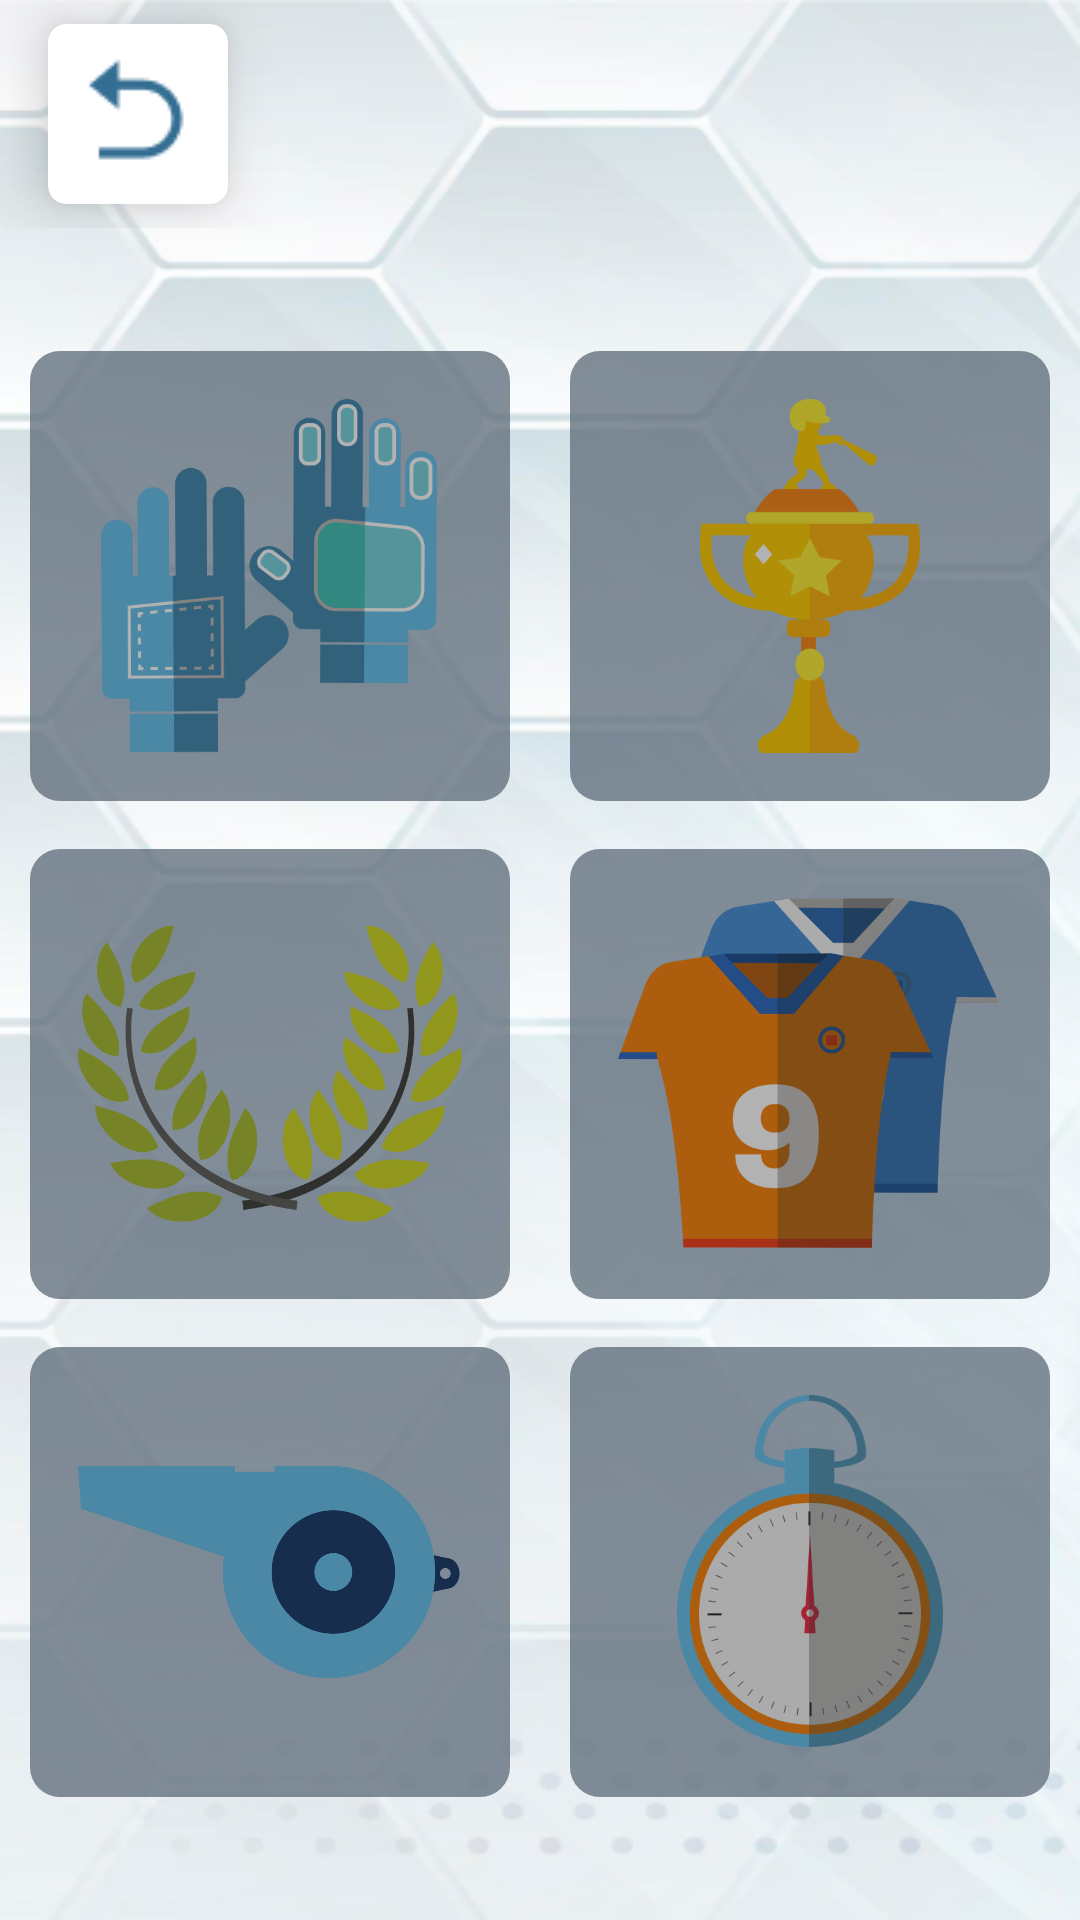

Layout XML and referenced resources for this Android screen:
<!-- AndroidManifest.xml: application theme Theme.StadiumAndBalls -->
<!-- res/layout/fragment_collection.xml -->
<?xml version="1.0" encoding="utf-8"?>
<LinearLayout xmlns:android="http://schemas.android.com/apk/res/android"
    xmlns:tools="http://schemas.android.com/tools"
    android:layout_width="match_parent"
    android:layout_height="match_parent"
    xmlns:app="http://schemas.android.com/apk/res-auto"
    android:background="@drawable/img_bg_all"
    android:orientation="vertical"
    tools:context=".ui.fragments.CollectionFragment">


    <LinearLayout
        android:layout_width="match_parent"
        android:layout_height="wrap_content">

        <androidx.cardview.widget.CardView
            android:id="@+id/btn_back_collection"
            android:layout_width="wrap_content"
            android:layout_height="wrap_content"
            app:cardCornerRadius="6dp"
            app:cardElevation="12dp"
            android:layout_marginVertical="8dp"
            android:layout_marginStart="16sp">

            <ImageView
                android:layout_width="wrap_content"
                android:layout_height="wrap_content"
                android:src="@drawable/ic_back_button"
                android:padding="10dp" />
        </androidx.cardview.widget.CardView>

    </LinearLayout>

    <LinearLayout
        android:layout_width="match_parent"
        android:gravity="center"
        android:layout_height="match_parent">
        <LinearLayout
            android:layout_width="match_parent"
            android:orientation="horizontal"
            android:layout_height="wrap_content">

            <LinearLayout
                android:layout_marginHorizontal="10dp"
                android:layout_width="0dp"
                android:orientation="vertical"
                android:layout_height="match_parent"
                android:layout_weight="1">
                <FrameLayout
                    android:layout_width="match_parent"
                    android:layout_height="150dp"
                    android:background="@drawable/bg_collection"
                    android:layout_weight="1">
                    <ImageView
                        android:layout_width="match_parent"
                        android:layout_height="match_parent"
                        android:padding="16dp"
                        android:src="@drawable/ic_collection_1"
                        />

                    <ImageView
                        android:id="@+id/lock_1"
                        android:layout_width="match_parent"
                        android:layout_height="match_parent"
                        android:layout_gravity="center"
                        android:background="@drawable/bg_unlock"
                        android:padding="40dp"
                        android:src="@drawable/unlock"/>

                </FrameLayout>
                <FrameLayout
                    android:layout_marginVertical="16dp"
                    android:layout_width="match_parent"
                    android:layout_height="150dp"
                    android:background="@drawable/bg_collection"
                    android:layout_weight="1">
                    <ImageView
                        android:layout_width="match_parent"
                        android:layout_height="match_parent"
                        android:padding="16dp"
                        android:src="@drawable/ic_collection_3"
                        />

                    <ImageView
                        android:id="@+id/lock_3"
                        android:layout_width="match_parent"
                        android:layout_height="match_parent"
                        android:layout_gravity="center"
                        android:background="@drawable/bg_unlock"
                        android:padding="40dp"
                        android:src="@drawable/unlock"/>

                </FrameLayout>

                <FrameLayout
                    android:layout_width="match_parent"
                    android:layout_height="150dp"
                    android:background="@drawable/bg_collection"
                    android:layout_weight="1">
                    <ImageView
                        android:layout_width="match_parent"
                        android:layout_height="match_parent"
                        android:padding="16dp"
                        android:src="@drawable/ic_collection_5"
                        />

                    <ImageView
                        android:id="@+id/lock_5"
                        android:layout_width="match_parent"
                        android:layout_height="match_parent"
                        android:layout_gravity="center"
                        android:background="@drawable/bg_unlock"
                        android:padding="40dp"
                        android:src="@drawable/unlock"/>

                </FrameLayout>
            </LinearLayout>

            <LinearLayout
                android:layout_marginHorizontal="10dp"
                android:layout_width="0dp"
                android:orientation="vertical"
                android:layout_height="match_parent"
                android:layout_weight="1">
                <FrameLayout
                    android:layout_width="match_parent"
                    android:layout_height="150dp"
                    android:background="@drawable/bg_collection"
                    android:layout_weight="1">
                    <ImageView
                        android:layout_width="match_parent"
                        android:layout_height="match_parent"
                        android:padding="16dp"
                        android:src="@drawable/ic_collection_2"
                        />

                    <ImageView
                        android:id="@+id/lock_2"
                        android:layout_width="match_parent"
                        android:layout_height="match_parent"
                        android:layout_gravity="center"
                        android:background="@drawable/bg_unlock"
                        android:padding="40dp"
                        android:src="@drawable/unlock"/>

                </FrameLayout>

                <FrameLayout
                    android:layout_marginVertical="16dp"
                    android:layout_width="match_parent"
                    android:layout_height="150dp"
                    android:background="@drawable/bg_collection"
                    android:layout_weight="1">
                    <ImageView
                        android:layout_width="match_parent"
                        android:layout_height="match_parent"
                        android:padding="16dp"
                        android:src="@drawable/ic_collection_4"
                        />

                    <ImageView
                        android:id="@+id/lock_4"
                        android:layout_width="match_parent"
                        android:layout_height="match_parent"
                        android:layout_gravity="center"
                        android:background="@drawable/bg_unlock"
                        android:padding="40dp"
                        android:src="@drawable/unlock"/>

                </FrameLayout>

                <FrameLayout
                    android:layout_width="match_parent"
                    android:layout_height="150dp"
                    android:background="@drawable/bg_collection"
                    android:layout_weight="1">
                    <ImageView
                        android:layout_width="match_parent"
                        android:layout_height="match_parent"
                        android:padding="16dp"
                        android:src="@drawable/ic_collection_6"
                        />

                    <ImageView
                        android:id="@+id/lock_6"
                        android:layout_width="match_parent"
                        android:layout_height="match_parent"
                        android:layout_gravity="center"
                        android:background="@drawable/bg_unlock"
                        android:padding="40dp"
                        android:src="@drawable/unlock"/>

                </FrameLayout>
            </LinearLayout>

        </LinearLayout>
    </LinearLayout>



</LinearLayout>
<!-- resources referenced by this layout -->
<resources>
  <!-- drawable bg_collection (drawable) -->
  <?xml version="1.0" encoding="utf-8"?>
  <shape android:shape="rectangle" xmlns:android="http://schemas.android.com/apk/res/android">
      <corners android:radius="10dp" />
      <solid android:color="#AB9BB4CA"/>
  </shape>
  <!-- drawable bg_unlock (drawable-v24) -->
  <?xml version="1.0" encoding="utf-8"?>
  <shape android:shape="rectangle" xmlns:android="http://schemas.android.com/apk/res/android">
      <corners android:radius="10dp" />
      <solid android:color="#4D000000"/>
  </shape>
  <!-- drawable ic_back_button: png bitmap (drawable, 772 bytes) -->
  <!-- drawable ic_collection_1: png bitmap (drawable, 18589 bytes) -->
  <!-- drawable ic_collection_2: png bitmap (drawable, 14033 bytes) -->
  <!-- drawable ic_collection_3: png bitmap (drawable, 41168 bytes) -->
  <!-- drawable ic_collection_4: png bitmap (drawable, 19919 bytes) -->
  <!-- drawable ic_collection_5: png bitmap (drawable, 16634 bytes) -->
  <!-- drawable ic_collection_6: png bitmap (drawable, 25186 bytes) -->
  <!-- drawable img_bg_all: png bitmap (drawable, 142284 bytes) -->
  <style name="Theme.StadiumAndBalls" parent="Theme.MaterialComponents.DayNight.NoActionBar">
          
          <item name="colorPrimary">@color/color_all_status</item>
          <item name="colorPrimaryVariant">@color/color_all_status</item>
          <item name="colorOnPrimary">@color/white</item>
          
          <item name="colorSecondary">@color/teal_200</item>
          <item name="colorSecondaryVariant">@color/teal_700</item>
          <item name="colorOnSecondary">@color/black</item>
          
          <item name="android:statusBarColor" tools:targetApi="l">?attr/colorPrimaryVariant</item>
          
      </style>
  <color name="color_all_status">#DBE2E6</color>
  <color name="white">#FFFFFFFF</color>
  <color name="teal_200">#FF03DAC5</color>
  <color name="teal_700">#FF018786</color>
  <color name="black">#FF000000</color>
</resources>
